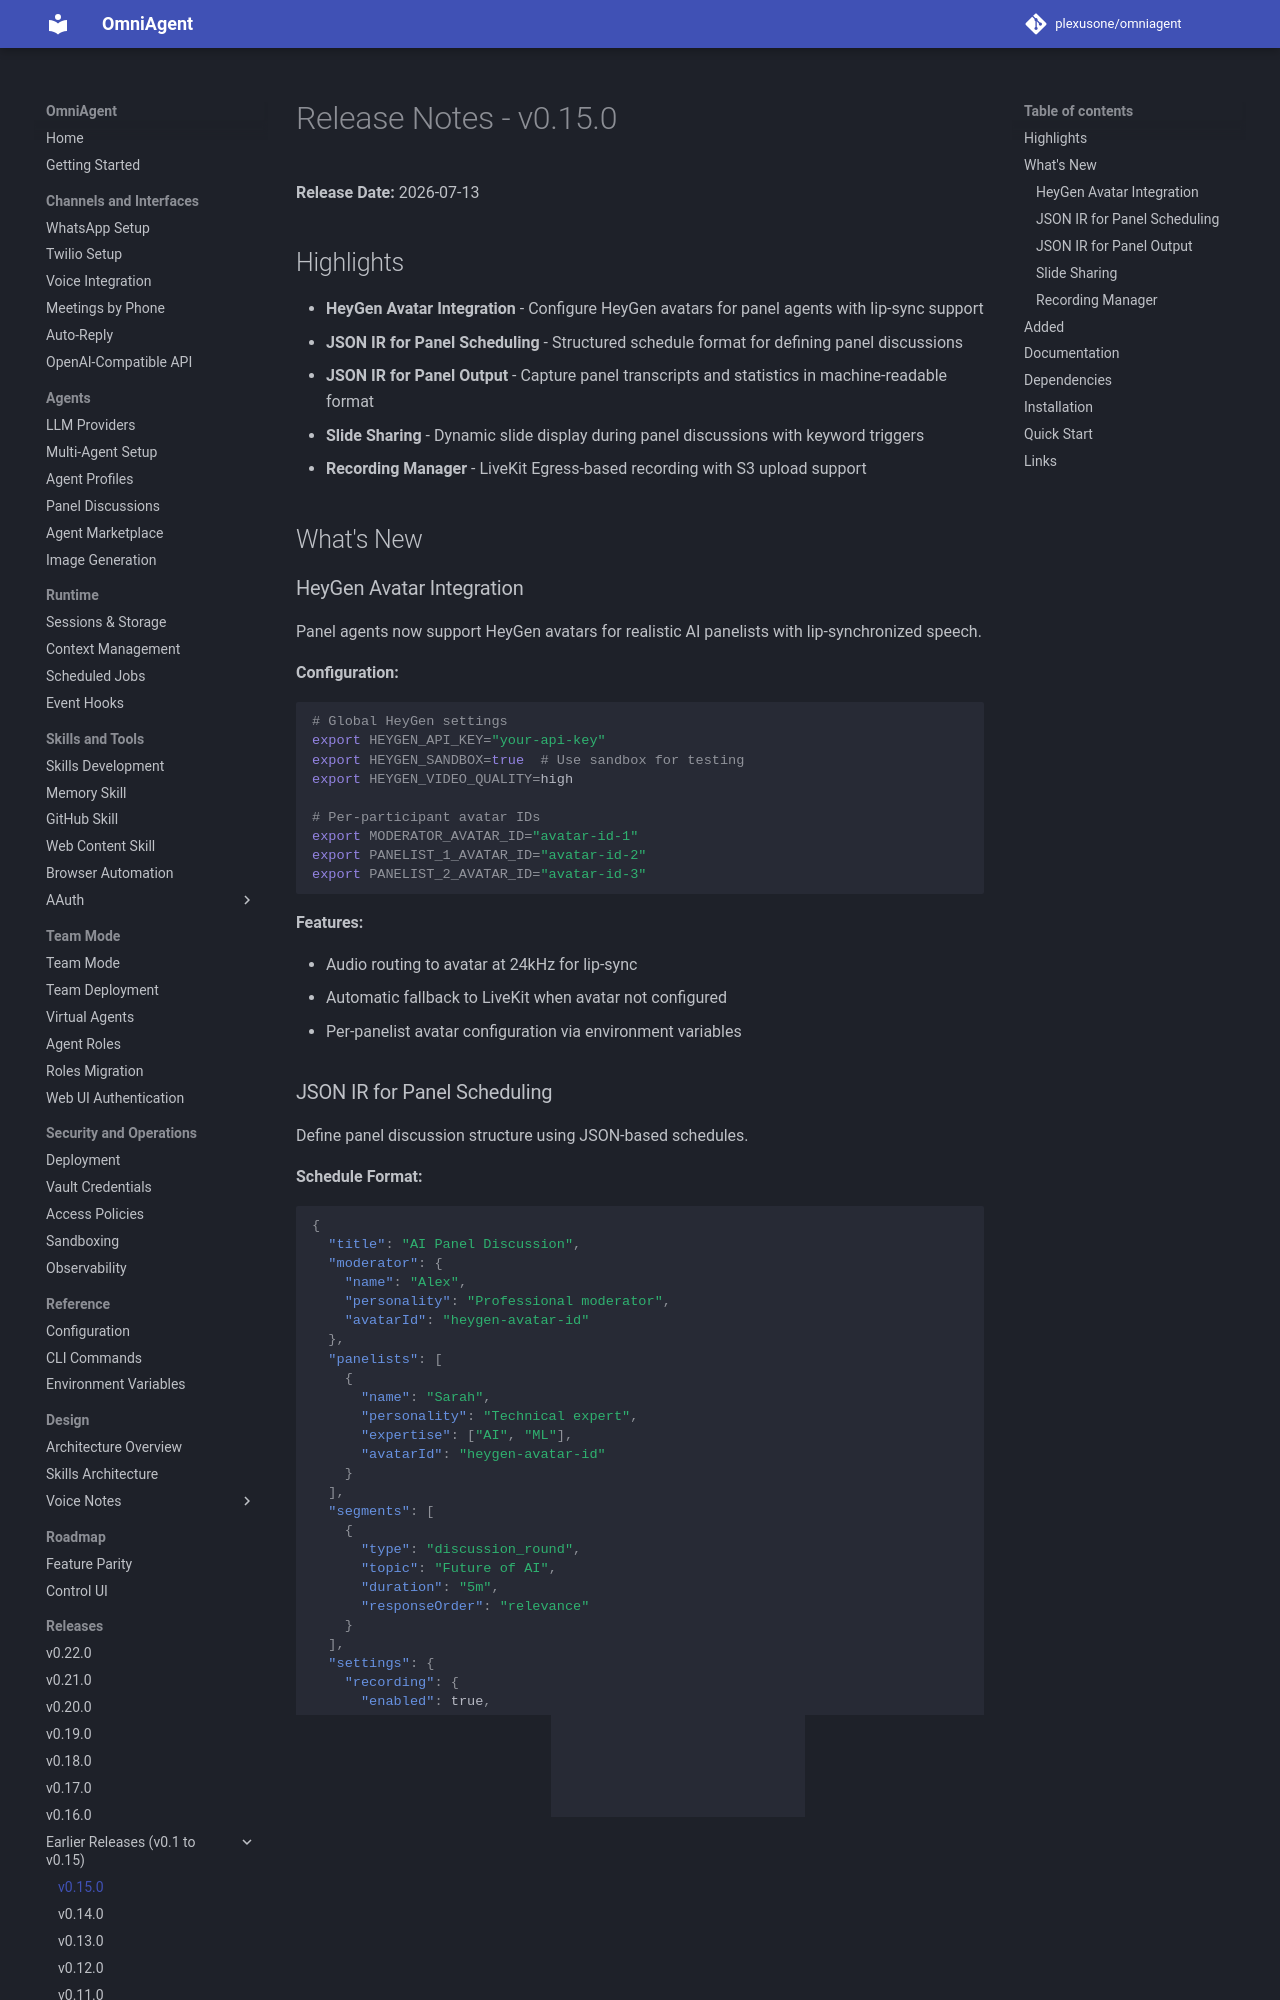

repository: plexusone/omniagent · page: releases/v0.15.0/index.html · generator: mkdocs

# Release Notes - v0.15.0

**Release Date:** 2026-07-13

## Highlights

- **HeyGen Avatar Integration** - Configure HeyGen avatars for panel agents with lip-sync support
- **JSON IR for Panel Scheduling** - Structured schedule format for defining panel discussions
- **JSON IR for Panel Output** - Capture panel transcripts and statistics in machine-readable format
- **Slide Sharing** - Dynamic slide display during panel discussions with keyword triggers
- **Recording Manager** - LiveKit Egress-based recording with S3 upload support

## What's New

### HeyGen Avatar Integration

Panel agents now support HeyGen avatars for realistic AI panelists with lip-synchronized speech.

**Configuration:**

```bash
# Global HeyGen settings
export HEYGEN_API_KEY="your-api-key"
export HEYGEN_SANDBOX=true  # Use sandbox for testing
export HEYGEN_VIDEO_QUALITY=high

# Per-participant avatar IDs
export MODERATOR_AVATAR_ID="avatar-id-1"
export PANELIST_1_AVATAR_ID="avatar-id-2"
export PANELIST_2_AVATAR_ID="avatar-id-3"
```

**Features:**

- Audio routing to avatar at 24kHz for lip-sync
- Automatic fallback to LiveKit when avatar not configured
- Per-panelist avatar configuration via environment variables
